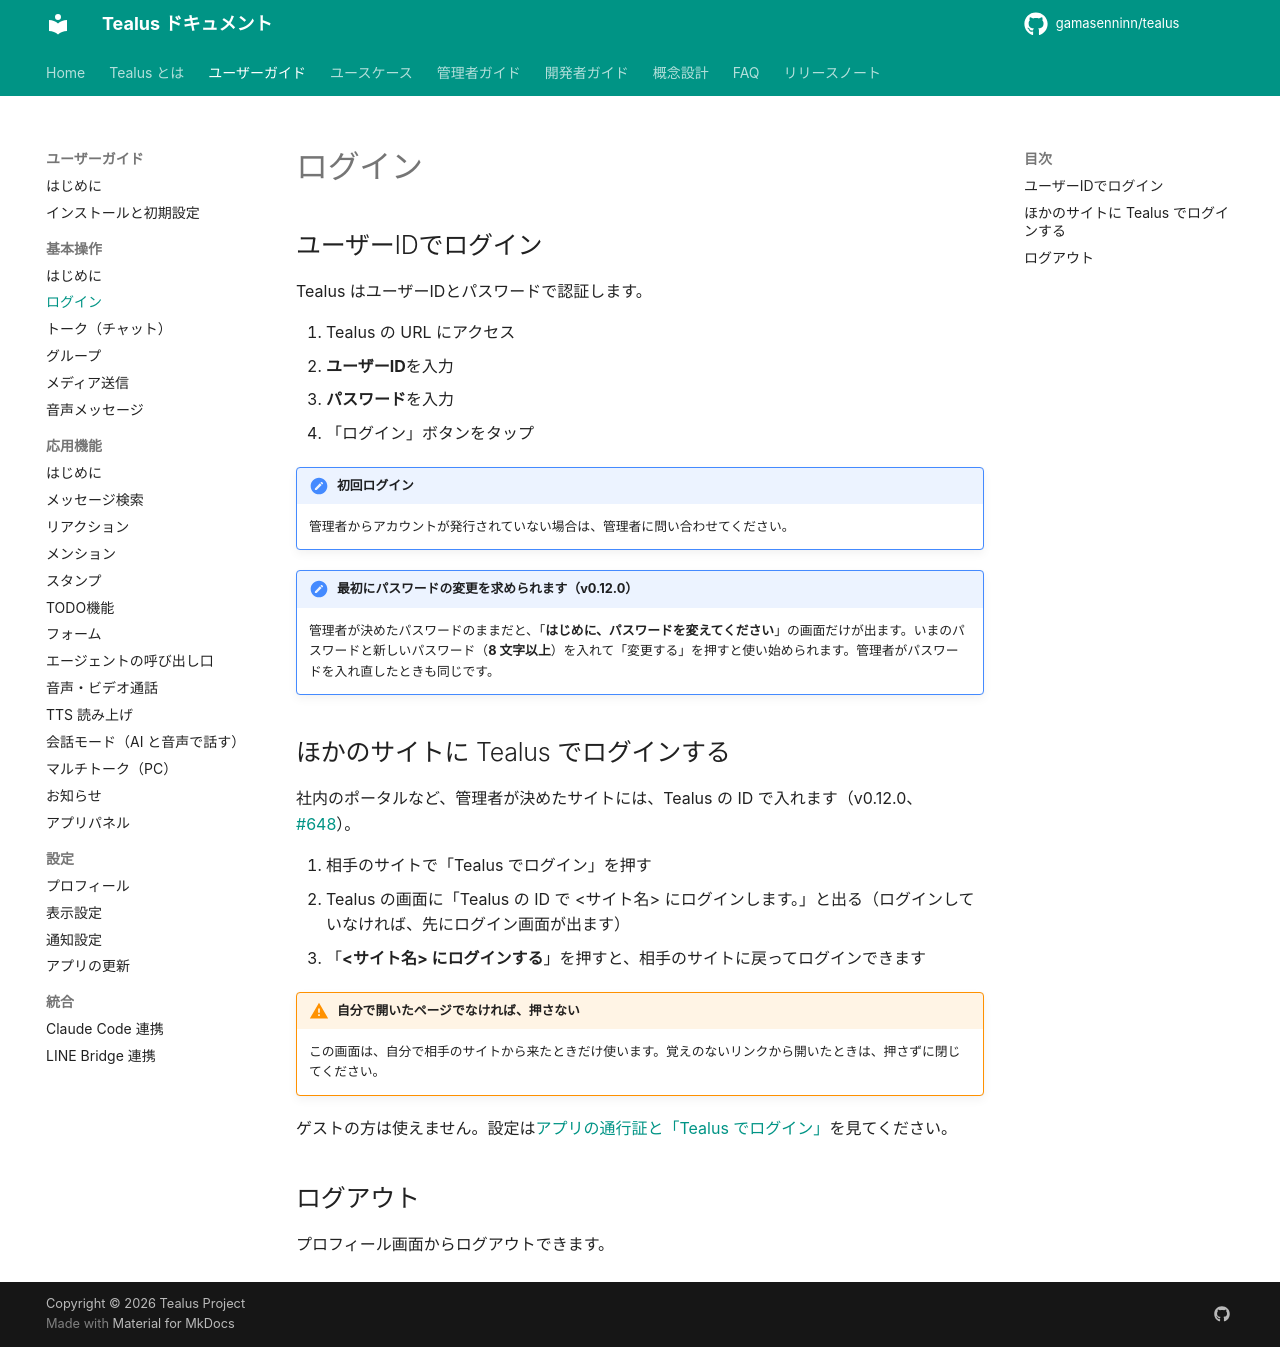

repository: gamasenninn/tealus-docs · page: guide/basic/login/index.html · generator: mkdocs

# ログイン

## ユーザーIDでログイン

Tealus はユーザーIDとパスワードで認証します。

1. Tealus の URL にアクセス
2. **ユーザーID**を入力
3. **パスワード**を入力
4. 「ログイン」ボタンをタップ

!!! note "初回ログイン"
    管理者からアカウントが発行されていない場合は、管理者に問い合わせてください。

!!! note "最初にパスワードの変更を求められます（v0.12.0）"
    管理者が決めたパスワードのままだと、「**はじめに、パスワードを変えてください**」の画面だけが出ます。いまのパスワードと新しいパスワード（**8 文字以上**）を入れて「変更する」を押すと使い始められます。管理者がパスワードを入れ直したときも同じです。

## ほかのサイトに Tealus でログインする {#sso}

社内のポータルなど、管理者が決めたサイトには、Tealus の ID で入れます（v0.12.0、[#648](https://github.com/gamasenninn/tealus/issues/648)）。

1. 相手のサイトで「Tealus でログイン」を押す
2. Tealus の画面に「Tealus の ID で <サイト名> にログインします。」と出る（ログインしていなければ、先にログイン画面が出ます）
3. 「**<サイト名> にログインする**」を押すと、相手のサイトに戻ってログインできます

!!! warning "自分で開いたページでなければ、押さない"
    この画面は、自分で相手のサイトから来たときだけ使います。覚えのないリンクから開いたときは、押さずに閉じてください。

ゲストの方は使えません。設定は[アプリの通行証と「Tealus でログイン」](../../admin/app-pass.md)を見てください。

## ログアウト

プロフィール画面からログアウトできます。
